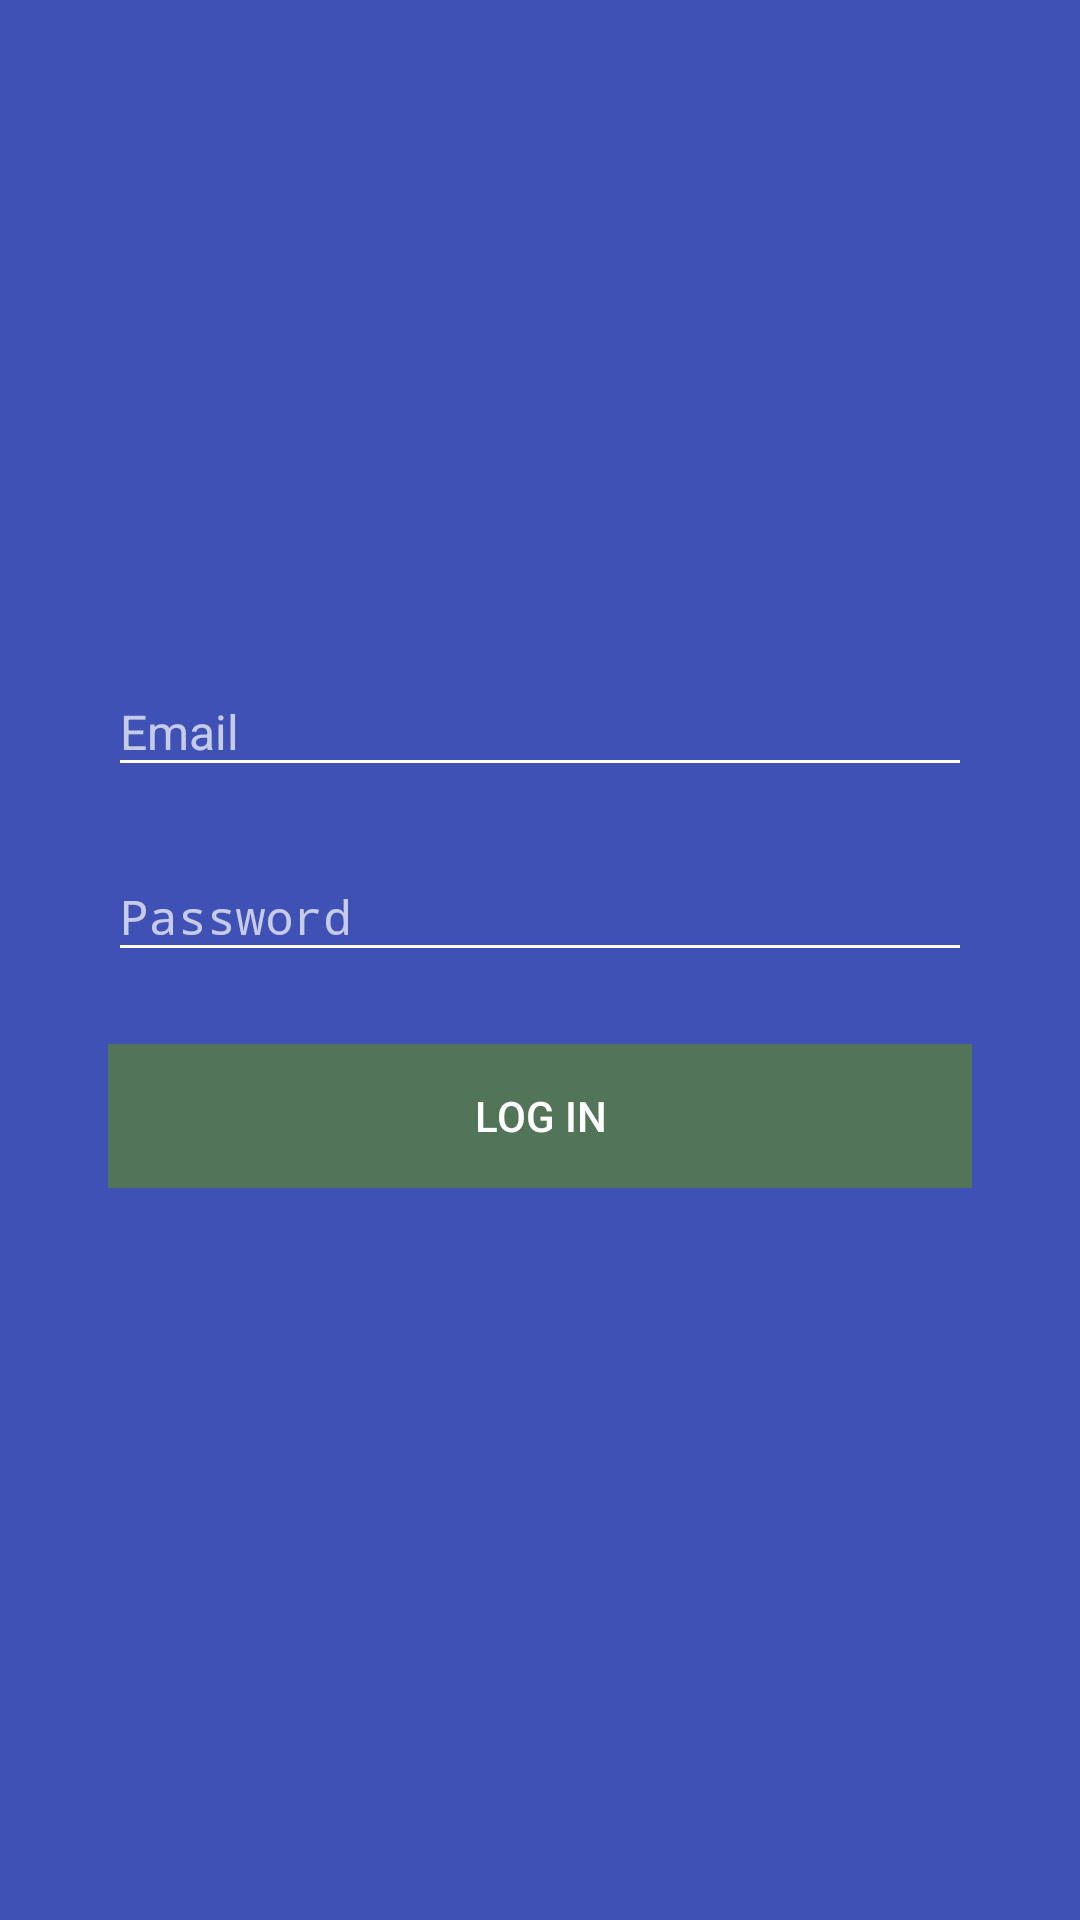

The Android layout XML behind this screen, and the referenced resources:
<!-- AndroidManifest.xml: application theme AppTheme -->
<!-- res/layout/activity_signin.xml -->
<?xml version="1.0" encoding="utf-8"?>
<ScrollView
    xmlns:android="http://schemas.android.com/apk/res/android"
    xmlns:tools="http://schemas.android.com/tools"
    android:layout_width="match_parent"
    android:layout_height="match_parent"
    android:background="@color/colorPrimary">

    <LinearLayout
        android:layout_width="match_parent"
        android:layout_height="wrap_content"
        android:orientation="vertical"
        android:layout_gravity="center"
        android:gravity="center_vertical|center_horizontal">



        <android.support.design.widget.TextInputLayout
            android:layout_width="match_parent"
            android:layout_height="wrap_content"
            android:theme="@style/LoginET"
            android:layout_marginEnd="@dimen/general_margin_big"
            android:layout_marginStart="@dimen/general_margin_big"
            android:layout_marginBottom="@dimen/general_margin_small"
            android:hint="@string/user_info_email">

            <EditText
                android:id="@+id/email"
                android:layout_width="match_parent"
                android:layout_height="wrap_content"
                android:inputType="textEmailAddress"
                android:textColor="@color/white"/>

        </android.support.design.widget.TextInputLayout>



        <android.support.design.widget.TextInputLayout
            android:layout_width="match_parent"
            android:layout_height="wrap_content"
            android:theme="@style/LoginET"
            android:layout_marginEnd="@dimen/general_margin_big"
            android:layout_marginStart="@dimen/general_margin_big"
            android:layout_marginBottom="@dimen/general_margin_medium"
            android:hint="@string/user_info_password">

            <EditText
                android:id="@+id/password"
                android:layout_width="match_parent"
                android:layout_height="wrap_content"
                android:inputType="textPassword"
                android:textColor="@color/white"/>

        </android.support.design.widget.TextInputLayout>


        <Button
            android:id="@+id/loginButton"
            android:layout_width="match_parent"
            android:layout_height="wrap_content"
            android:layout_marginStart="@dimen/general_margin_big"
            android:layout_marginEnd="@dimen/general_margin_big"
            android:layout_marginBottom="@dimen/general_margin_small"
            android:background="@drawable/selector_button_login"
            android:textColor="@color/white"
            android:enabled="false"
            android:text="@string/login_login_text"/>


        <TextView
            android:id="@+id/register"
            android:layout_width="match_parent"
            android:layout_height="wrap_content"
            android:layout_marginStart="@dimen/general_margin_big"
            android:layout_marginEnd="@dimen/general_margin_big"
            android:gravity="center_horizontal"
            android:textColor="@color/white"/>


    </LinearLayout>

</ScrollView>
<!-- resources referenced by this layout -->
<resources>
  <color name="colorPrimary">#3F51B5</color>
  <color name="white">#FFF</color>
  <dimen name="general_margin_big">18dp</dimen>
  <dimen name="general_margin_medium">12dp</dimen>
  <dimen name="general_margin_small">6dp</dimen>
  <!-- drawable selector_button_login (drawable) -->
  <?xml version="1.0" encoding="utf-8"?>
  <selector xmlns:android="http://schemas.android.com/apk/res/android">
      <item
          android:state_enabled="false"
          android:drawable="@color/colorSecondaryTransparent" />
  
  
      <item
          android:state_pressed="true"
          android:drawable="@color/colorSecondaryDark" />
  
      <item
          android:drawable="@color/colorSecondary" />
  </selector>
  <string name="login_login_text">Log in</string>
  <string name="user_info_email">Email</string>
  <string name="user_info_password">Password</string>
  <style name="LoginET" parent="@android:style/TextAppearance">
          <item name="colorControlNormal">@color/white</item>
          <item name="colorControlActivated">@color/white</item>
          <item name="colorControlHighlight">@color/white</item>
      </style>
  <style name="AppTheme" parent="Theme.AppCompat.Light.NoActionBar">
          
          <item name="colorPrimary">@color/colorPrimary</item>
          <item name="colorPrimaryDark">@color/colorPrimaryDark</item>
          <item name="colorAccent">@color/colorAccent</item>
      </style>
  <color name="colorSecondaryTransparent">#80669900</color>
  <color name="colorSecondaryDark">#507800</color>
  <color name="colorSecondary">#669900</color>
  <color name="colorPrimaryDark">#303F9F</color>
  <color name="colorAccent">#FF4081</color>
</resources>
